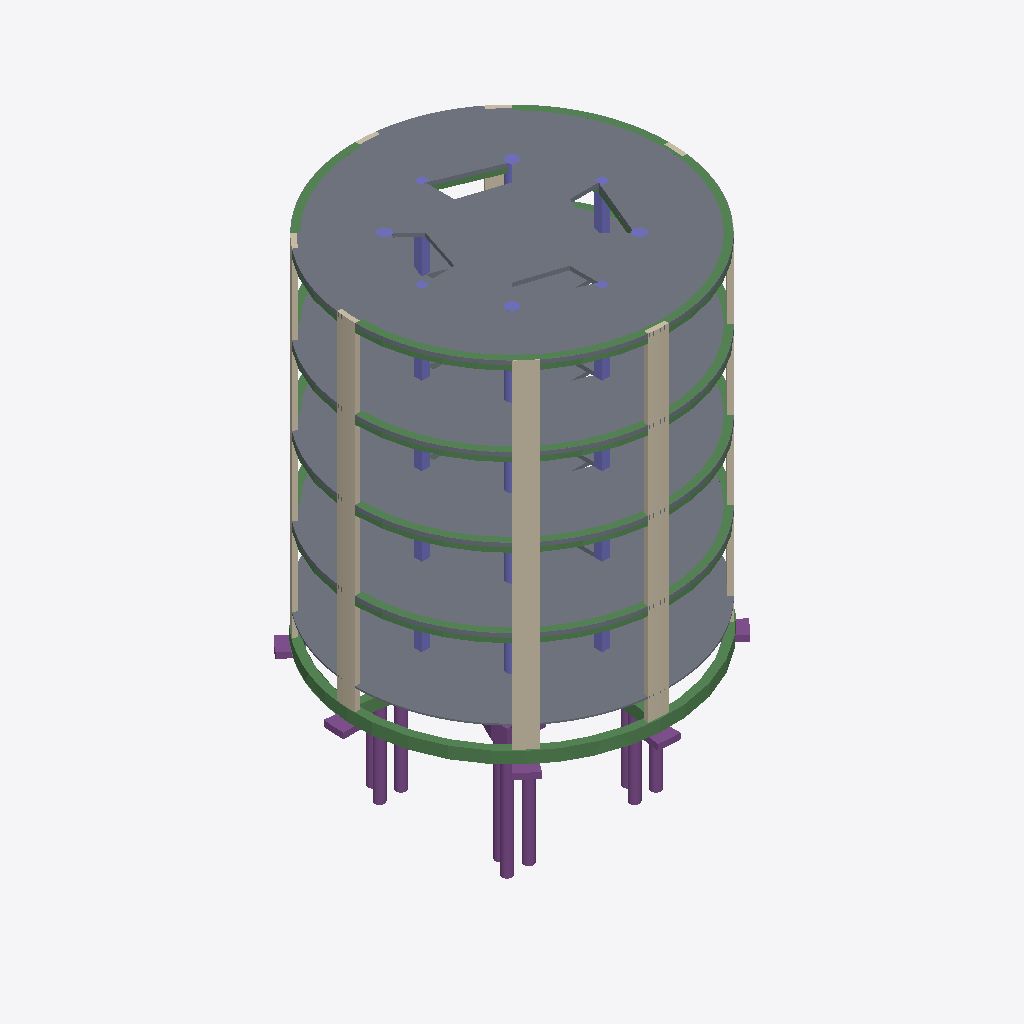
Isometric view of an IFC building model (IFC-SPF (STEP), schema IFC2X3, length unit metre), seen from the south-west, elements coloured by IFC class: 34 beams (green), 28 walls (beige), 17 columns (violet), 15 footings (purple), 5 slabs (grey).
Extent 17.2 m × 17.2 m × 24.7 m (x, y, z). Storeys (6): Cimentación at -1.80 m; 0 at -0.05 m; 1 at 3.95 m; 2 at 7.95 m; 3 at 11.95 m; 4 at 16.00 m. Elements (233): 120 IfcBeam, 40 IfcColumn, 40 IfcWallStandardCase, 28 IfcFooting, 5 IfcSlab.

HEADER;
FILE_DESCRIPTION(('ViewDefinition [CoordinationView_V2.0, QuantityTakeOffAddOnView]'),'2;1');
FILE_NAME('0001','2023-04-17T20:25:37',(''),(''),'The EXPRESS Data Manager Version 5.02.0100.07 : 28 Aug 2013','22.0.2.392 - Exporter 22.0.2.392 - IU alternativa 22.0.2.392','');
FILE_SCHEMA(('IFC2X3'));
ENDSEC;
DATA;
#119=IFCPROJECT('38z7iC4Sb758NkRkot3o8P',#41,'0001',$,$,'Nombre de proyecto','Estado de proyecto',(#111),#106);
#174=IFCSITE('38z7iC4Sb758NkRkot3o8R',#41,'Default',$,$,#173,$,$,.ELEMENT.,$,$,$,$,$);
#129=IFCBUILDING('38z7iC4Sb758NkRkot3o8O',#41,'',$,$,#32,$,'',.ELEMENT.,$,$,$);
#140=IFCBUILDINGSTOREY('38z7iC4Sb758NkRkn8zHdj',#41,'Cimentación',$,'Nivel:Extremo inicial 8 mm',#138,$,'Cimentación',.ELEMENT.,-1.8);
#146=IFCBUILDINGSTOREY('38z7iC4Sb758NkRkn8zMFh',#41,'0',$,'Nivel:Extremo inicial 8 mm',#145,$,'0',.ELEMENT.,-0.0499999999999995);
#152=IFCBUILDINGSTOREY('38z7iC4Sb758NkRkn8zMFg',#41,'1',$,'Nivel:Extremo inicial 8 mm',#151,$,'1',.ELEMENT.,3.95);
#158=IFCBUILDINGSTOREY('38z7iC4Sb758NkRkn8zMFj',#41,'2',$,'Nivel:Extremo inicial 8 mm',#157,$,'2',.ELEMENT.,7.95);
#164=IFCBUILDINGSTOREY('38z7iC4Sb758NkRkn8zMFi',#41,'3',$,'Nivel:Extremo inicial 8 mm',#163,$,'3',.ELEMENT.,11.95);
#170=IFCBUILDINGSTOREY('38z7iC4Sb758NkRkn8zMFl',#41,'4',$,'Nivel:Extremo inicial 8 mm',#169,$,'4',.ELEMENT.,16.0);
#12448=IFCSLAB('3ZcIHauZXFauB8qslJuK93',#41,'Suelo:Hormigón in situ 225 mm:384762',$,'Suelo:Hormigón in situ 225 mm',#12421,#12446,'384762',.FLOOR.);
#1410=IFCSLAB('3ZcIHauZXFauB8qslJuLZr',#41,'Suelo:LosaContrapiso:377932',$,'Suelo:LosaContrapiso',#1379,#1408,'377932',.FLOOR.);
#11755=IFCSLAB('3ZcIHauZXFauB8qslJuK99',#41,'Suelo:Hormigón in situ 225 mm:384752',$,'Suelo:Hormigón in situ 225 mm',#11729,#11753,'384752',.FLOOR.);
#11063=IFCSLAB('3ZcIHauZXFauB8qslJuK9V',#41,'Suelo:Hormigón in situ 225 mm:384742',$,'Suelo:Hormigón in situ 225 mm',#11037,#11061,'384742',.FLOOR.);
#10317=IFCSLAB('3ZcIHauZXFauB8qslJuK9b',#41,'Suelo:Hormigón in situ 225 mm:384732',$,'Suelo:Hormigón in situ 225 mm',#10291,#10315,'384732',.FLOOR.);
#19387=IFCBEAM('3ZcIHauZXFauB8qslJuNTb',#41,'Hormigón-Viga rectangular:V40x60:388060',$,'Hormigón-Viga rectangular:V40x60',#19043,#19385,'388060');
#18955=IFCBEAM('3ZcIHauZXFauB8qslJuNSy',#41,'Hormigón-Viga rectangular:V40x60:387973',$,'Hormigón-Viga rectangular:V40x60',#18602,#18953,'387973');
#9264=IFCWALLSTANDARDCASE('3ZcIHauZXFauB8qslJuK53',#41,'Muro básico:Exterior - Hormigón 225 mm:384506',$,'Muro básico:Exterior - Hormigón 225 mm',#9208,#9262,'384506');
#3583=IFCWALLSTANDARDCASE('3ZcIHauZXFauB8qslJuK0Z',#41,'Muro básico:Exterior - Hormigón 225 mm:384154',$,'Muro básico:Exterior - Hormigón 225 mm',#3527,#3581,'384154');
#7370=IFCWALLSTANDARDCASE('3ZcIHauZXFauB8qslJuK5j',#41,'Muro básico:Exterior - Hormigón 225 mm:384468',$,'Muro básico:Exterior - Hormigón 225 mm',#7314,#7368,'384468');
#5476=IFCWALLSTANDARDCASE('3ZcIHauZXFauB8qslJuK4N',#41,'Muro básico:Exterior - Hormigón 225 mm:384430',$,'Muro básico:Exterior - Hormigón 225 mm',#5420,#5474,'384430');
#9397=IFCWALLSTANDARDCASE('3ZcIHauZXFauB8qslJuK55',#41,'Muro básico:Exterior - Hormigón 225 mm:384508',$,'Muro básico:Exterior - Hormigón 225 mm',#9341,#9395,'384508');
#3716=IFCWALLSTANDARDCASE('3ZcIHauZXFauB8qslJuK0b',#41,'Muro básico:Exterior - Hormigón 225 mm:384156',$,'Muro básico:Exterior - Hormigón 225 mm',#3660,#3714,'384156');
#5609=IFCWALLSTANDARDCASE('3ZcIHauZXFauB8qslJuK49',#41,'Muro básico:Exterior - Hormigón 225 mm:384432',$,'Muro básico:Exterior - Hormigón 225 mm',#5553,#5607,'384432');
#7503=IFCWALLSTANDARDCASE('3ZcIHauZXFauB8qslJuK5l',#41,'Muro básico:Exterior - Hormigón 225 mm:384470',$,'Muro básico:Exterior - Hormigón 225 mm',#7447,#7501,'384470');
#8456=IFCWALLSTANDARDCASE('3ZcIHauZXFauB8qslJuK5N',#41,'Muro básico:Exterior - Hormigón 225 mm:384494',$,'Muro básico:Exterior - Hormigón 225 mm',#8399,#8454,'384494');
#18513=IFCBEAM('3ZcIHauZXFauB8qslJuNUr',#41,'Hormigón-Viga rectangular:V40x60:387852',$,'Hormigón-Viga rectangular:V40x60',#18159,#18511,'387852');
#6562=IFCWALLSTANDARDCASE('3ZcIHauZXFauB8qslJuK5n',#41,'Muro básico:Exterior - Hormigón 225 mm:384456',$,'Muro básico:Exterior - Hormigón 225 mm',#6505,#6560,'384456');
#2775=IFCWALLSTANDARDCASE('3ZcIHauZXFauB8qslJuK0t',#41,'Muro básico:Exterior - Hormigón 225 mm:384142',$,'Muro básico:Exterior - Hormigón 225 mm',#2719,#2773,'384142');
#4668=IFCWALLSTANDARDCASE('3ZcIHauZXFauB8qslJuK4R',#41,'Muro básico:Exterior - Hormigón 225 mm:384418',$,'Muro básico:Exterior - Hormigón 225 mm',#4611,#4666,'384418');
#36468=IFCBEAM('00bY2c10LA3AcylPsRFCSJ',#41,'Hormigón-Viga rectangular:V35x45:393164',$,'Hormigón-Viga rectangular:V35x45',#36276,#36466,'393164');
#29971=IFCBEAM('00bY2c10LA3AcylPsRFCQ1',#41,'Hormigón-Viga rectangular:V35x45:392798',$,'Hormigón-Viga rectangular:V35x45',#29779,#29969,'392798');
#42965=IFCBEAM('00bY2c10LA3AcylPsRFpZJ',#41,'Hormigón-Viga rectangular:V35x45:393228',$,'Hormigón-Viga rectangular:V35x45',#42773,#42963,'393228');
#49462=IFCBEAM('00bY2c10LA3AcylPsRFpZX',#41,'Hormigón-Viga rectangular:V35x45:393278',$,'Hormigón-Viga rectangular:V35x45',#49270,#49460,'393278');
#15664=IFCFOOTING('3ZcIHauZXFauB8qslJuNIr',#41,'Pilote-Tubería de acero:Diámetro 500 mm:387084',$,'Pilote-Tubería de acero:Diámetro 500 mm',#15663,#15658,'387084',$);
#16231=IFCBEAM('3ZcIHauZXFauB8qslJuNH2',#41,'Hormigón-Viga rectangular:V40x60:387323',$,'Hormigón-Viga rectangular:V40x60',#15793,#16229,'387323');
#49183=IFCBEAM('00bY2c10LA3AcylPsRFpZZ',#41,'Hormigón-Viga rectangular:V35x45:393276',$,'Hormigón-Viga rectangular:V35x45',#48955,#49181,'393276');
#48868=IFCBEAM('00bY2c10LA3AcylPsRFpZb',#41,'Hormigón-Viga rectangular:V35x45:393274',$,'Hormigón-Viga rectangular:V35x45',#48676,#48866,'393274');
#29421=IFCBEAM('00bY2c10LA3AcylPsRFCM7',#41,'Hormigón-Viga rectangular:V35x45:392536',$,'Hormigón-Viga rectangular:V35x45',#29229,#29419,'392536');
#35874=IFCBEAM('00bY2c10LA3AcylPsRFCSN',#41,'Hormigón-Viga rectangular:V35x45:393160',$,'Hormigón-Viga rectangular:V35x45',#35682,#35872,'393160');
#42371=IFCBEAM('00bY2c10LA3AcylPsRFpZN',#41,'Hormigón-Viga rectangular:V35x45:393224',$,'Hormigón-Viga rectangular:V35x45',#42179,#42369,'393224');
#29692=IFCBEAM('00bY2c10LA3AcylPsRFCKI',#41,'Hormigón-Viga rectangular:V35x45:392653',$,'Hormigón-Viga rectangular:V35x45',#29508,#29690,'392653');
#42686=IFCBEAM('00bY2c10LA3AcylPsRFpZL',#41,'Hormigón-Viga rectangular:V35x45:393226',$,'Hormigón-Viga rectangular:V35x45',#42458,#42684,'393226');
#36189=IFCBEAM('00bY2c10LA3AcylPsRFCSL',#41,'Hormigón-Viga rectangular:V35x45:393162',$,'Hormigón-Viga rectangular:V35x45',#35961,#36187,'393162');
#15740=IFCFOOTING('3ZcIHauZXFauB8qslJuNIq',#41,'Pilote-Tubería de acero:Diámetro 500 mm:387085',$,'Pilote-Tubería de acero:Diámetro 500 mm',#15739,#15734,'387085',$);
#14653=IFCFOOTING('3ZcIHauZXFauB8qslJuNhF',#41,'Pilote-Tubería de acero:Diámetro 500 mm:386678',$,'Pilote-Tubería de acero:Diámetro 500 mm',#14652,#14647,'386678',$);
#47469=IFCBEAM('00bY2c10LA3AcylPsRFpZj',#41,'Hormigón-Viga rectangular:V35x45:393266',$,'Hormigón-Viga rectangular:V35x45',#47283,#47467,'393266');
#48274=IFCBEAM('00bY2c10LA3AcylPsRFpZf',#41,'Hormigón-Viga rectangular:V35x45:393270',$,'Hormigón-Viga rectangular:V35x45',#48090,#48272,'393270');
#15327=IFCFOOTING('3ZcIHauZXFauB8qslJuNlo',#41,'Pilote-Tubería de acero:Diámetro 500 mm:386891',$,'Pilote-Tubería de acero:Diámetro 500 mm',#15326,#15321,'386891',$);
#14729=IFCFOOTING('3ZcIHauZXFauB8qslJuNhE',#41,'Pilote-Tubería de acero:Diámetro 500 mm:386679',$,'Pilote-Tubería de acero:Diámetro 500 mm',#14728,#14723,'386679',$);
#48589=IFCBEAM('00bY2c10LA3AcylPsRFpZd',#41,'Hormigón-Viga rectangular:V35x45:393272',$,'Hormigón-Viga rectangular:V35x45',#48361,#48587,'393272');
#1171=IFCWALLSTANDARDCASE('3ZcIHauZXFauB8qslJuL$r',#41,'Muro básico:Exterior - Hormigón 225 mm:377676',$,'Muro básico:Exterior - Hormigón 225 mm',#1115,#1169,'377676');
#8593=IFCWALLSTANDARDCASE('3ZcIHauZXFauB8qslJuK59',#41,'Muro básico:Exterior - Hormigón 225 mm:384496',$,'Muro básico:Exterior - Hormigón 225 mm',#8537,#8591,'384496');
#15588=IFCFOOTING('3ZcIHauZXFauB8qslJuNIo',#41,'Pilote-Tubería de acero:Diámetro 500 mm:387083',$,'Pilote-Tubería de acero:Diámetro 500 mm',#15587,#15582,'387083',$);
#9911=IFCCOLUMN('3ZcIHauZXFauB8qslJuKA$',#41,'Hormigón-Rectangular-Pilar:Col40x40:384518',$,'Hormigón-Rectangular-Pilar:Col40x40',#9910,#9905,'384518');
#1304=IFCWALLSTANDARDCASE('3ZcIHauZXFauB8qslJuL$t',#41,'Muro básico:Exterior - Hormigón 225 mm:377678',$,'Muro básico:Exterior - Hormigón 225 mm',#1248,#1302,'377678');
#10115=IFCCOLUMN('3ZcIHauZXFauB8qslJuKAp',#41,'Hormigón-Rectangular-Pilar:Col40x40:384522',$,'Hormigón-Rectangular-Pilar:Col40x40',#10114,#10109,'384522');
#4805=IFCWALLSTANDARDCASE('3ZcIHauZXFauB8qslJuK4T',#41,'Muro básico:Exterior - Hormigón 225 mm:384420',$,'Muro básico:Exterior - Hormigón 225 mm',#4749,#4803,'384420');
#2912=IFCWALLSTANDARDCASE('3ZcIHauZXFauB8qslJuK0f',#41,'Muro básico:Exterior - Hormigón 225 mm:384144',$,'Muro básico:Exterior - Hormigón 225 mm',#2856,#2910,'384144');
#15403=IFCFOOTING('3ZcIHauZXFauB8qslJuNlr',#41,'Pilote-Tubería de acero:Diámetro 500 mm:386892',$,'Pilote-Tubería de acero:Diámetro 500 mm',#15402,#15397,'386892',$);
#6699=IFCWALLSTANDARDCASE('3ZcIHauZXFauB8qslJuK5p',#41,'Muro básico:Exterior - Hormigón 225 mm:384458',$,'Muro básico:Exterior - Hormigón 225 mm',#6643,#6697,'384458');
#274=IFCWALLSTANDARDCASE('3ZcIHauZXFauB8qslJuLo9',#41,'Muro básico:Exterior - Hormigón 225 mm:376880',$,'Muro básico:Exterior - Hormigón 225 mm',#206,#270,'376880');
#13917=IFCFOOTING('3ZcIHauZXFauB8qslJuKCa',#41,'Cimentación de muro:Zapata de retención - 600 x 300 x 300:384925',$,'Cimentación de muro:Zapata de retención - 600 x 300 x 300',#13865,#13915,'384925',.STRIP_FOOTING.);
#9129=IFCWALLSTANDARDCASE('3ZcIHauZXFauB8qslJuK51',#41,'Muro básico:Exterior - Hormigón 225 mm:384504',$,'Muro básico:Exterior - Hormigón 225 mm',#9073,#9127,'384504');
#13711=IFCFOOTING('3ZcIHauZXFauB8qslJuKF2',#41,'Cimentación de muro:Zapata de retención - 600 x 300 x 300:384891',$,'Cimentación de muro:Zapata de retención - 600 x 300 x 300',#13659,#13709,'384891',.STRIP_FOOTING.);
#3448=IFCWALLSTANDARDCASE('3ZcIHauZXFauB8qslJuK0X',#41,'Muro básico:Exterior - Hormigón 225 mm:384152',$,'Muro básico:Exterior - Hormigón 225 mm',#3392,#3446,'384152');
#7235=IFCWALLSTANDARDCASE('3ZcIHauZXFauB8qslJuK5h',#41,'Muro básico:Exterior - Hormigón 225 mm:384466',$,'Muro básico:Exterior - Hormigón 225 mm',#7179,#7233,'384466');
#5341=IFCWALLSTANDARDCASE('3ZcIHauZXFauB8qslJuK4L',#41,'Muro básico:Exterior - Hormigón 225 mm:384428',$,'Muro básico:Exterior - Hormigón 225 mm',#5285,#5339,'384428');
#15494=IFCFOOTING('3ZcIHauZXFauB8qslJuNIm',#41,'Encepado-3 pilotes:1800 x 2000 x 900mm:387081',$,'Encepado-3 pilotes:1800 x 2000 x 900mm',#15493,#15488,'387081',$);
#13814=IFCFOOTING('3ZcIHauZXFauB8qslJuKCq',#41,'Cimentación de muro:Zapata de retención - 600 x 300 x 300:384909',$,'Cimentación de muro:Zapata de retención - 600 x 300 x 300',#13762,#13812,'384909',.STRIP_FOOTING.);
#43467=IFCBEAM('00bY2c10LA3AcylPsRFpZD',#41,'Hormigón-Viga rectangular:V35x45:393234',$,'Hormigón-Viga rectangular:V35x45',#43304,#43465,'393234');
#15251=IFCFOOTING('3ZcIHauZXFauB8qslJuNlp',#41,'Pilote-Tubería de acero:Diámetro 500 mm:386890',$,'Pilote-Tubería de acero:Diámetro 500 mm',#15250,#15245,'386890',$);
#13167=IFCFOOTING('3ZcIHauZXFauB8qslJuKEQ',#41,'Cimentación de muro:Zapata de retención - 600 x 300 x 300:384803',$,'Cimentación de muro:Zapata de retención - 600 x 300 x 300',#13115,#13165,'384803',.STRIP_FOOTING.);
#10013=IFCCOLUMN('3ZcIHauZXFauB8qslJuKAn',#41,'Hormigón-Rectangular-Pilar:Col40x40:384520',$,'Hormigón-Rectangular-Pilar:Col40x40',#10012,#10007,'384520');
#10217=IFCCOLUMN('3ZcIHauZXFauB8qslJuKAr',#41,'Hormigón-Rectangular-Pilar:Col40x40:384524',$,'Hormigón-Rectangular-Pilar:Col40x40',#10216,#10211,'384524');
#14555=IFCFOOTING('3ZcIHauZXFauB8qslJuNhC',#41,'Pilote-Tubería de acero:Diámetro 500 mm:386677',$,'Pilote-Tubería de acero:Diámetro 500 mm',#14554,#14549,'386677',$);
#9500=IFCCOLUMN('3ZcIHauZXFauB8qslJuK57',#41,'Hormigón-Redondo-Pilar:Columna circula 60 cm:384510',$,'Hormigón-Redondo-Pilar:Columna circula 60 cm',#9499,#9494,'384510');
#13608=IFCFOOTING('3ZcIHauZXFauB8qslJuKFG',#41,'Cimentación de muro:Zapata de retención - 600 x 300 x 300:384873',$,'Cimentación de muro:Zapata de retención - 600 x 300 x 300',#13556,#13606,'384873',.STRIP_FOOTING.);
#21571=IFCBEAM('3txaW6hA18Vx2STjbN09Zz',#41,'Hormigón-Viga rectangular:V40x60:388593',$,'Hormigón-Viga rectangular:V40x60',#21428,#21569,'388593');
#8728=IFCWALLSTANDARDCASE('3ZcIHauZXFauB8qslJuK5B',#41,'Muro básico:Exterior - Hormigón 225 mm:384498',$,'Muro básico:Exterior - Hormigón 225 mm',#8672,#8726,'384498');
#6225=IFCCOLUMN('3ZcIHauZXFauB8qslJuK45',#41,'Hormigón-Rectangular-Pilar:Col40x40:384444',$,'Hormigón-Rectangular-Pilar:Col40x40',#6224,#6219,'384444');
#8119=IFCCOLUMN('3ZcIHauZXFauB8qslJuK5R',#41,'Hormigón-Rectangular-Pilar:Col40x40:384482',$,'Hormigón-Rectangular-Pilar:Col40x40',#8118,#8113,'384482');
#6429=IFCCOLUMN('3ZcIHauZXFauB8qslJuK5v',#41,'Hormigón-Rectangular-Pilar:Col40x40:384448',$,'Hormigón-Rectangular-Pilar:Col40x40',#6428,#6423,'384448');
#4331=IFCCOLUMN('3ZcIHauZXFauB8qslJuK0G',#41,'Hormigón-Rectangular-Pilar:Col40x40:384169',$,'Hormigón-Rectangular-Pilar:Col40x40',#4330,#4325,'384169');
#4535=IFCCOLUMN('3ZcIHauZXFauB8qslJuK0K',#41,'Hormigón-Rectangular-Pilar:Col40x40:384173',$,'Hormigón-Rectangular-Pilar:Col40x40',#4534,#4529,'384173');
#8323=IFCCOLUMN('3ZcIHauZXFauB8qslJuK5V',#41,'Hormigón-Rectangular-Pilar:Col40x40:384486',$,'Hormigón-Rectangular-Pilar:Col40x40',#8322,#8317,'384486');
#9707=IFCCOLUMN('3ZcIHauZXFauB8qslJuKAx',#41,'Hormigón-Redondo-Pilar:Columna circula 60 cm:384514',$,'Hormigón-Redondo-Pilar:Columna circula 60 cm',#9706,#9701,'384514');
#23067=IFCBEAM('3txaW6hA18Vx2STjbN09kZ',#41,'Hormigón-Viga rectangular:V40x60:388783',$,'Hormigón-Viga rectangular:V40x60',#22937,#23065,'388783');
#3819=IFCCOLUMN('3ZcIHauZXFauB8qslJuK0c',#41,'Hormigón-Redondo-Pilar:Columna circula 60 cm:384159',$,'Hormigón-Redondo-Pilar:Columna circula 60 cm',#3818,#3813,'384159');
#7606=IFCCOLUMN('3ZcIHauZXFauB8qslJuK5X',#41,'Hormigón-Redondo-Pilar:Columna circula 60 cm:384472',$,'Hormigón-Redondo-Pilar:Columna circula 60 cm',#7605,#7600,'384472');
#5712=IFCCOLUMN('3ZcIHauZXFauB8qslJuK4B',#41,'Hormigón-Redondo-Pilar:Columna circula 60 cm:384434',$,'Hormigón-Redondo-Pilar:Columna circula 60 cm',#5711,#5706,'384434');
#27952=IFCBEAM('00bY2c10LA3AcylPsRFC2y',#41,'Hormigón-Viga rectangular:V35x45:391267',$,'Hormigón-Viga rectangular:V35x45',#27951,#27946,'391267');
#47199=IFCBEAM('00bY2c10LA3AcylPsRFpZl',#41,'Hormigón-Viga rectangular:V35x45:393264',$,'Hormigón-Viga rectangular:V35x45',#47198,#47193,'393264');
#40702=IFCBEAM('00bY2c10LA3AcylPsRFCSX',#41,'Hormigón-Viga rectangular:V35x45:393214',$,'Hormigón-Viga rectangular:V35x45',#40701,#40696,'393214');
#34205=IFCBEAM('00bY2c10LA3AcylPsRFCTX',#41,'Hormigón-Viga rectangular:V35x45:393150',$,'Hormigón-Viga rectangular:V35x45',#34204,#34199,'393150');
#42092=IFCBEAM('00bY2c10LA3AcylPsRFpZP',#41,'Hormigón-Viga rectangular:V35x45:393222',$,'Hormigón-Viga rectangular:V35x45',#41864,#42090,'393222');
#29142=IFCBEAM('00bY2c10LA3AcylPsRFCH9',#41,'Hormigón-Viga rectangular:V35x45:392342',$,'Hormigón-Viga rectangular:V35x45',#28958,#29140,'392342');
#40972=IFCBEAM('00bY2c10LA3AcylPsRFpZV',#41,'Hormigón-Viga rectangular:V35x45:393216',$,'Hormigón-Viga rectangular:V35x45',#40786,#40970,'393216');
#35595=IFCBEAM('00bY2c10LA3AcylPsRFCSP',#41,'Hormigón-Viga rectangular:V35x45:393158',$,'Hormigón-Viga rectangular:V35x45',#35367,#35593,'393158');
#34475=IFCBEAM('00bY2c10LA3AcylPsRFCSV',#41,'Hormigón-Viga rectangular:V35x45:393152',$,'Hormigón-Viga rectangular:V35x45',#34289,#34473,'393152');
#28222=IFCBEAM('00bY2c10LA3AcylPsRFC5g',#41,'Hormigón-Viga rectangular:V35x45:391605',$,'Hormigón-Viga rectangular:V35x45',#28036,#28220,'391605');
#43941=IFCBEAM('00bY2c10LA3AcylPsRFpZ9',#41,'Hormigón-Viga rectangular:V35x45:393238',$,'Hormigón-Viga rectangular:V35x45',#43792,#43939,'393238');
#41777=IFCBEAM('00bY2c10LA3AcylPsRFpZR',#41,'Hormigón-Viga rectangular:V35x45:393220',$,'Hormigón-Viga rectangular:V35x45',#41593,#41775,'393220');
#500=IFCWALLSTANDARDCASE('3ZcIHauZXFauB8qslJuLnA',#41,'Muro básico:Exterior - Hormigón 225 mm:377075',$,'Muro básico:Exterior - Hormigón 225 mm',#444,#498,'377075');
#9605=IFCCOLUMN('3ZcIHauZXFauB8qslJuKAv',#41,'Hormigón-Redondo-Pilar:Columna circula 60 cm:384512',$,'Hormigón-Redondo-Pilar:Columna circula 60 cm',#9604,#9599,'384512');
#9809=IFCCOLUMN('3ZcIHauZXFauB8qslJuKAz',#41,'Hormigón-Redondo-Pilar:Columna circula 60 cm:384516',$,'Hormigón-Redondo-Pilar:Columna circula 60 cm',#9808,#9803,'384516');
#8994=IFCWALLSTANDARDCASE('3ZcIHauZXFauB8qslJuK5F',#41,'Muro básico:Exterior - Hormigón 225 mm:384502',$,'Muro básico:Exterior - Hormigón 225 mm',#8938,#8992,'384502');
#8861=IFCWALLSTANDARDCASE('3ZcIHauZXFauB8qslJuK5D',#41,'Muro básico:Exterior - Hormigón 225 mm:384500',$,'Muro básico:Exterior - Hormigón 225 mm',#8805,#8859,'384500');
#1036=IFCWALLSTANDARDCASE('3ZcIHauZXFauB8qslJuL_0',#41,'Muro básico:Exterior - Hormigón 225 mm:377657',$,'Muro básico:Exterior - Hormigón 225 mm',#980,#1034,'377657');
ENDSEC;